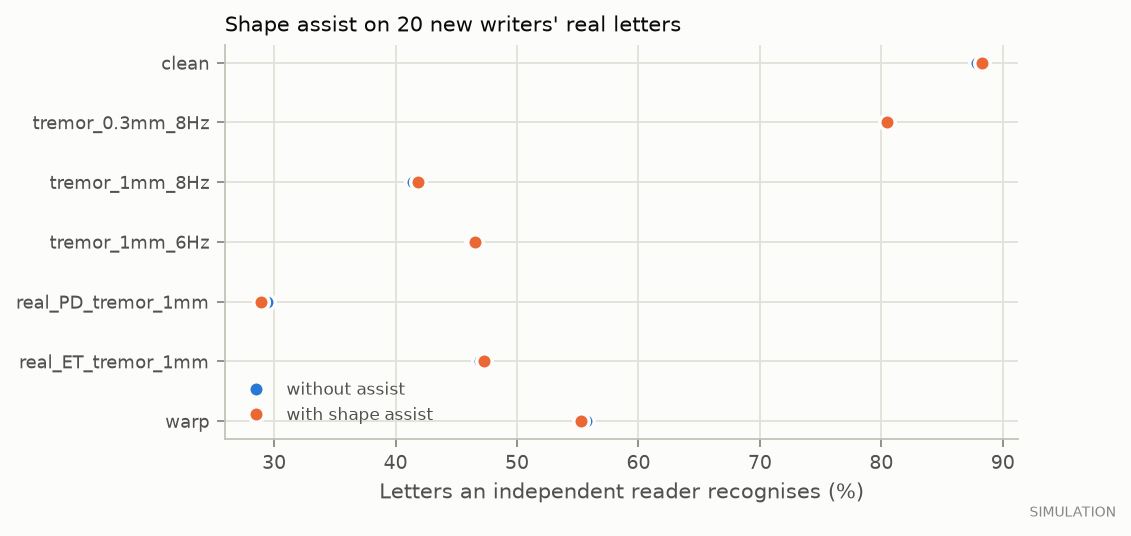

Data behind this chart, as committed beside it:
condition, read_none_pct, read_assist_pct
clean, 87.89, 88.31
tremor_0.3mm_8Hz, 80.45, 80.45
tremor_1mm_8Hz, 41.45, 41.87
tremor_1mm_6Hz, 46.33, 46.55
real_PD_tremor_1mm, 29.44, 28.91
real_ET_tremor_1mm, 46.97, 47.29
warp, 55.69, 55.26
